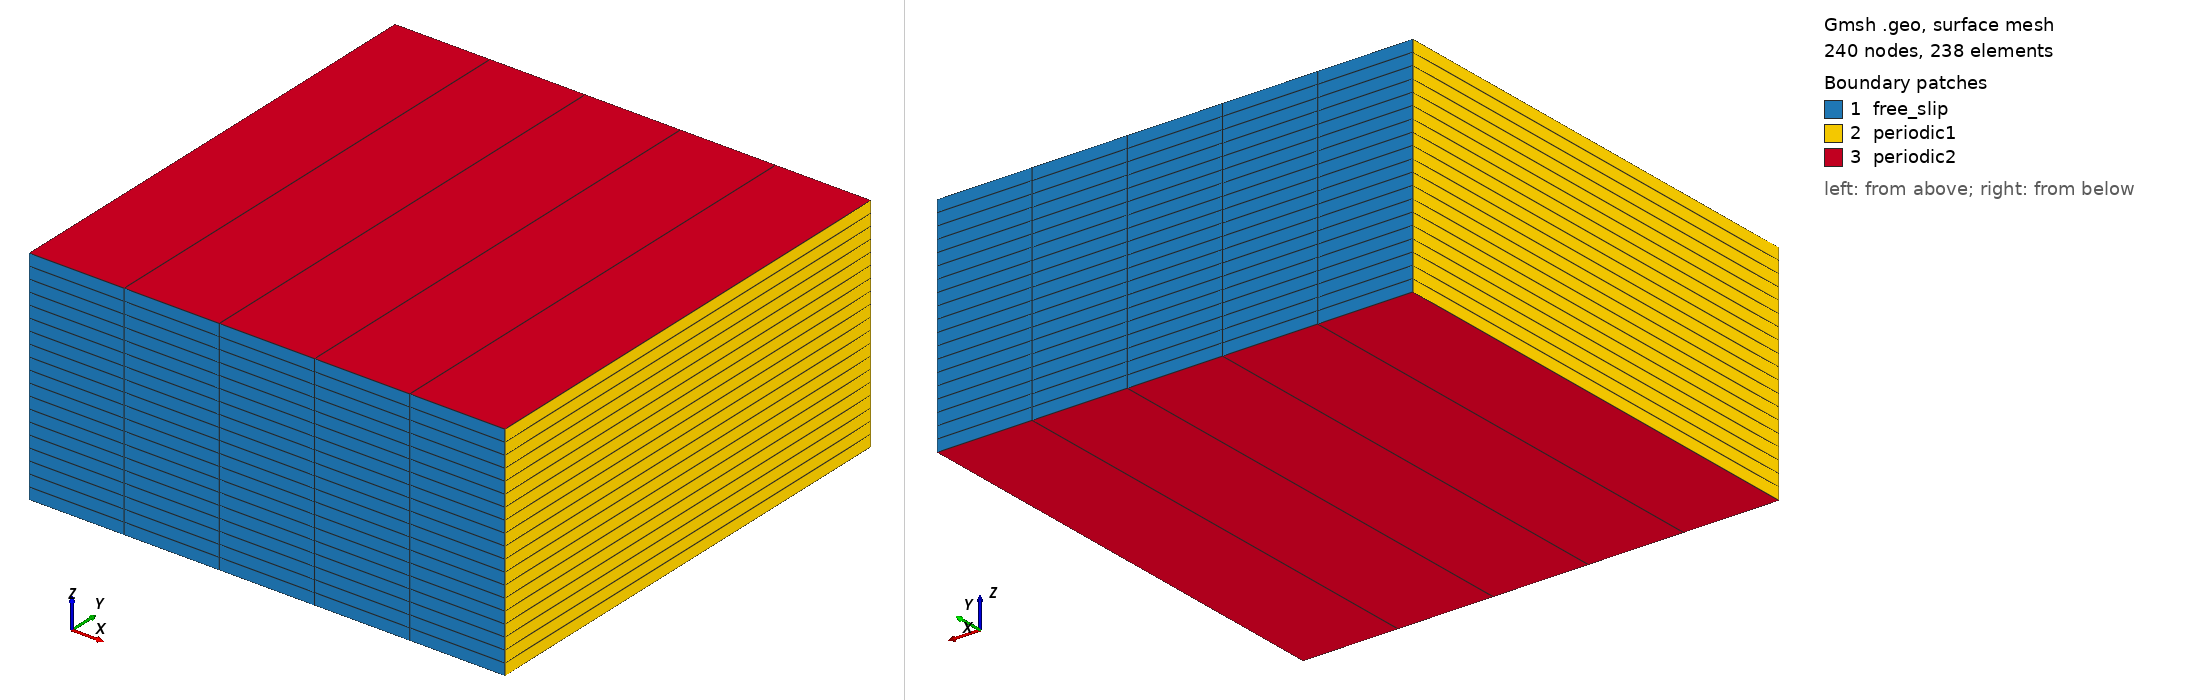

Gmsh geometry script, surface-meshed: 240 nodes, 238 surface elements. Boundary patches (legend numbers): 1 free_slip, 2 periodic1, 3 periodic2. Left view from above one corner, right view from below the opposite corner. Legend entries are the model's physical surfaces. The drawing asked Gmsh for element sizes between 1% and 20% of the model's largest extent; the script's own settings can give other sizes.

=== hexa_BOMEX-5x1x19.geo (drawn) ===
nelemx = 5;
nelemy = 1;
nelemz = 19;

xmin =  0;
xmax =	6400;
ymin =  0;
ymax =  6400;
zmin =   0;
zmax =  3000;
gridsize = (xmax-xmin) / nelemx;

Point(1) = {xmin, ymin, zmin, gridsize};
Point(2) = {xmax, ymin, zmin, gridsize};
Point(3) = {xmax, ymin, zmax, gridsize};
Point(4) = {xmin, ymin, zmax, gridsize};

Line(1) = {1, 2};
Line(2) = {2, 3};
Line(3) = {3, 4};
Line(4) = {4, 1};


npx = nelemx + 1;
npy = nelemy + 1;
npz = nelemz + 1;

//Horizontal sides
Transfinite Line {1, 3} = npx; //Ceil((xmax-xmin)/gridsize) Using Progression 1;
//Vertical sides
Transfinite Line {4, -2} = npz Using Progression 1.0;


Line Loop(11) = {4, 1, 2, 3};
Plane Surface(12) = {11};

Transfinite Surface {12};
Recombine Surface {12};

surfaceVector = Extrude {0,(ymax-ymin),0} {
  Surface{12};
  Layers{nelemy};
  Recombine;
};
//Coherence;

  /* surfaceVector contains in the following order:
     [0] - front surface (opposed to source surface)
     [1] - extruded volume
     [2] - bottom surface (belonging to 1st line in "Line Loop (6)")
     [3] - right surface (belonging to 2nd line in "Line Loop (6)")
     [4] - top surface (belonging to 3rd line in "Line Loop (6)")
     [5] - left surface (belonging to 4th line in "Line Loop (6)")
    */
    Physical Surface("free_slip") = {12,34};
    Physical Volume("internal") = {1};
    Physical Surface("periodic2") = {25,33};
    Physical Surface("periodic1") = {21,29};
    // from Plane Surface (6) ...
  //+
Show "*";
//+
Show "*";
//+
Show "*";
